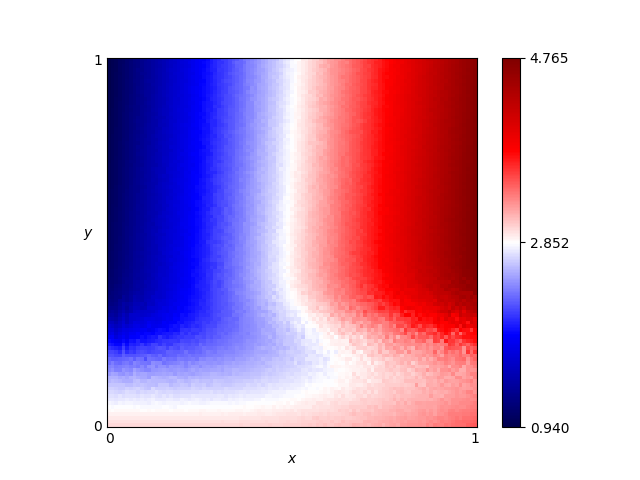

The table this chart was drawn from, first rows:
x, y, score
0.46, 0.76, 2.707
0.54, 0.86, 2.981
0.16, 0.19, 2.255
0.61, 0.18, 2.846
0.82, 0.41, 4.038
0.72, 0.66, 3.682
0.63, 0.37, 3.348
0.41, 0.28, 2.491
0.16, 0.44, 1.644
0.8, 0.33, 3.898
0.84, 0.23, 3.378
0.25, 0.48, 1.98
0.62, 0.7, 3.295
0.78, 0.28, 3.465
0.03, 0.68, 1.115
0.57, 0.0, 3.066
0.69, 0.37, 3.558
0.46, 0.05, 2.879
0.65, 0.03, 3.036
0.56, 0.8, 3.075
0.28, 0.44, 2.084
0.65, 0.0, 3.085
0.57, 0.1, 2.828
0.44, 0.29, 2.556
0.63, 0.49, 3.405
0.26, 0.03, 2.905
0.92, 0.27, 3.822
0.69, 0.35, 3.45
0.79, 0.78, 3.944
0.3, 0.26, 2.246
0.98, 0.54, 4.676
0.25, 0.62, 1.935
0.55, 0.43, 3.106
0.19, 0.06, 2.81
0.14, 0.65, 1.548
0.09, 0.65, 1.338
0.92, 1.0, 4.366
0.51, 0.43, 2.951
0.36, 0.66, 2.353
0.33, 0.92, 2.196
0.01, 0.93, 0.9922
0.25, 0.81, 1.911
0.9, 0.46, 4.398
0.3, 0.12, 2.638
0.87, 0.59, 4.256
0.8, 0.75, 3.979
0.93, 0.2, 3.334
0.34, 0.41, 2.3
0.05, 0.48, 1.238
0.9, 0.12, 3.19
0.59, 0.65, 3.191
0.72, 0.62, 3.687
0.29, 0.87, 2.063
0.02, 0.72, 1.064
0.8, 0.35, 3.901
0.09, 0.22, 2.105
0.05, 0.61, 1.202
0.49, 0.38, 2.85
0.62, 0.21, 2.875
0.79, 0.55, 3.969
... 10,141 more rows
